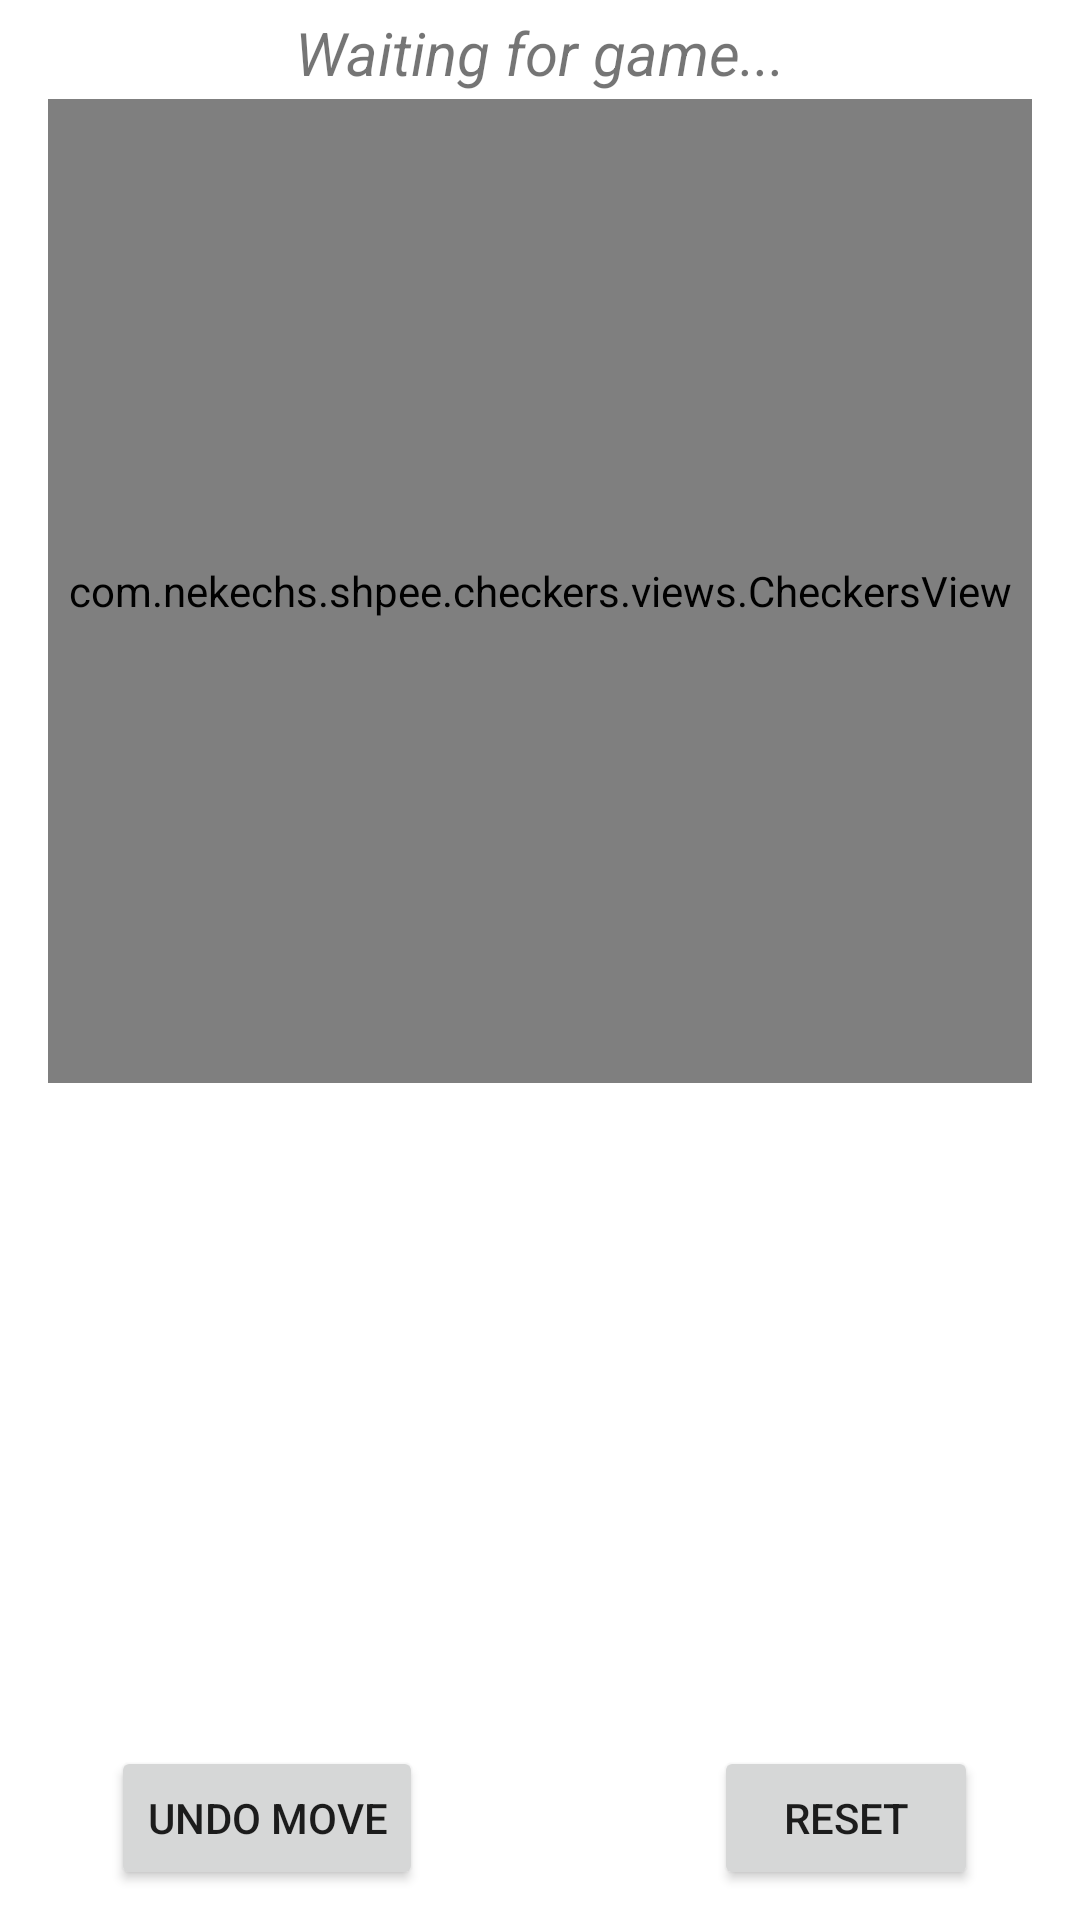

Android layout source for this screen:
<!-- AndroidManifest.xml: application theme Theme.Checkers -->
<!-- res/layout/activity_main.xml -->
<?xml version="1.0" encoding="utf-8"?>
<androidx.constraintlayout.widget.ConstraintLayout xmlns:android="http://schemas.android.com/apk/res/android"
    xmlns:app="http://schemas.android.com/apk/res-auto"
    xmlns:tools="http://schemas.android.com/tools"
    android:layout_width="match_parent"
    android:layout_height="match_parent"
    tools:context=".MainActivity">

    <com.example.shpee.checkers.views.CheckersView
        android:id="@+id/checkers_view"
        android:layout_width="328dp"
        android:layout_height="328dp"
        app:layout_constraintBottom_toBottomOf="parent"
        app:layout_constraintEnd_toEndOf="parent"
        app:layout_constraintStart_toStartOf="parent"
        app:layout_constraintTop_toBottomOf="@+id/gameStatusText"
        app:layout_constraintVertical_bias="0.0" />

    <Button
        android:id="@+id/undoButton"
        android:layout_width="wrap_content"
        android:layout_height="wrap_content"
        android:text="Undo Move"
        app:layout_constraintBottom_toBottomOf="parent"
        app:layout_constraintEnd_toEndOf="parent"
        app:layout_constraintHorizontal_bias="0.145"
        app:layout_constraintStart_toStartOf="parent"
        app:layout_constraintTop_toBottomOf="@+id/moveListView" />

    <TextView
        android:id="@+id/gameStatusText"
        android:layout_width="358dp"
        android:layout_height="29dp"
        android:layout_marginTop="4dp"
        android:text="Waiting for game..."
        android:textAlignment="center"
        android:textAllCaps="false"
        android:textSize="20sp"
        android:textStyle="italic"
        app:layout_constraintEnd_toEndOf="parent"
        app:layout_constraintHorizontal_bias="0.49"
        app:layout_constraintStart_toStartOf="parent"
        app:layout_constraintTop_toTopOf="parent" />

    <ListView
        android:id="@+id/moveListView"
        android:layout_width="328dp"
        android:layout_height="211dp"
        android:elevation="2dp"
        app:layout_constraintBottom_toBottomOf="parent"
        app:layout_constraintEnd_toEndOf="parent"
        app:layout_constraintStart_toStartOf="parent"
        app:layout_constraintTop_toBottomOf="@+id/checkers_view"
        app:layout_constraintVertical_bias="0.0" />

    <Button
        android:id="@+id/reset_button"
        android:layout_width="wrap_content"
        android:layout_height="wrap_content"
        android:text="Reset"
        app:layout_constraintEnd_toEndOf="parent"
        app:layout_constraintHorizontal_bias="0.74"
        app:layout_constraintStart_toEndOf="@+id/undoButton"
        app:layout_constraintTop_toTopOf="@+id/undoButton" />

</androidx.constraintlayout.widget.ConstraintLayout>
<!-- resources referenced by this layout -->
<resources>
  <style name="Theme.Checkers" parent="Theme.MaterialComponents.DayNight.DarkActionBar">
          
          <item name="colorPrimary">@color/purple_500</item>
          <item name="colorPrimaryVariant">@color/purple_700</item>
          <item name="colorOnPrimary">@color/white</item>
          
          <item name="colorSecondary">@color/teal_200</item>
          <item name="colorSecondaryVariant">@color/teal_700</item>
          <item name="colorOnSecondary">@color/black</item>
          
          <item name="android:statusBarColor" tools:targetApi="l">?attr/colorPrimaryVariant</item>
          
          <item name="darkSquareColor">@color/teal_700</item>
          <item name="lightSquareColor">@color/teal_200</item>
          <item name="highlightLightColor">@color/purple_200</item>
          <item name="highlightDarkColor">@color/purple_500</item>
      </style>
  <color name="purple_500">#FF6200EE</color>
  <color name="purple_700">#FF3700B3</color>
  <color name="white">#FFFFFFFF</color>
  <color name="teal_200">#FF03DAC5</color>
  <color name="teal_700">#FF018786</color>
  <color name="black">#FF000000</color>
  <color name="purple_200">#FFBB86FC</color>
</resources>
